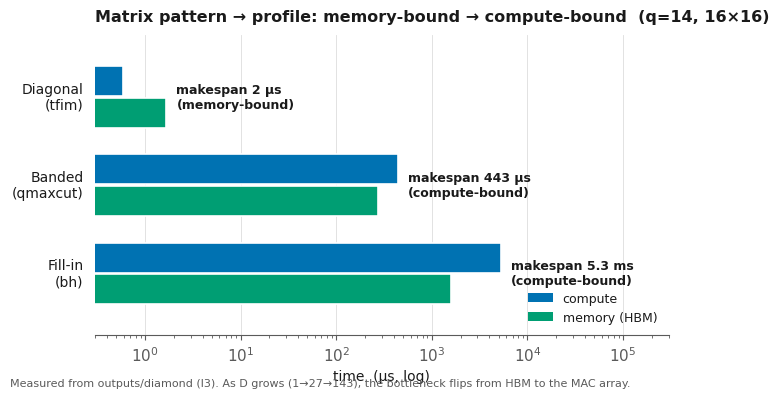

Write the Python code that produced this figure. (Note: this script raises an exception after producing the figure.)
#!/usr/bin/env python3.11
"""Figure 1: matrix-pattern comparison (diagonal/banded/fill-in) — compute vs memory,
showing the memory-bound -> compute-bound transition. Measured from outputs/diamond,
16x16 (256 PE), q=14, l3. PE clock 700 MHz (time = cyc/0.7)."""
import matplotlib.pyplot as plt
import numpy as np
from matplotlib.patches import Patch

F_GHZ = 0.700
cyc_ns = lambda c: c / F_GHZ
us = lambda ns: ns / 1000.0
mem_ns = lambda mib: mib * 1024 * 1024 / 2048.0

PAT = [("Diagonal\n(tfim)", 408, 3.25), ("Banded\n(qmaxcut)", 310068, 528.33), ("Fill-in\n(bh)", 3716200, 3092.15)]
C_COMPUTE, C_MEM = "#0072B2", "#009E73"
INK, MUTED, GRID = "#1a1a1a", "#5a5a5a", "#dddddd"
plt.rcParams.update({"font.family": "DejaVu Sans", "font.size": 11, "axes.edgecolor": MUTED,
                     "text.color": INK, "axes.labelcolor": INK, "xtick.color": MUTED, "ytick.color": MUTED})

fig, axA = plt.subplots(1, 1, figsize=(7.4, 3.9))
yb = np.arange(len(PAT))[::-1]; bh = 0.34
for i, (lab, ccyc, mib) in enumerate(PAT):
    y = yb[i]; ct, mt = us(cyc_ns(ccyc)), us(mem_ns(mib)); mk = max(ct, mt)
    axA.barh(y + bh/1.9, ct, height=bh, color=C_COMPUTE, edgecolor="white", linewidth=1.2, zorder=3)
    axA.barh(y - bh/1.9, mt, height=bh, color=C_MEM, edgecolor="white", linewidth=1.2, zorder=3)
    bound = "compute-bound" if ct >= mt else "memory-bound"
    lbl = f"{mk*1000:.0f} ns" if mk < 1 else (f"{mk:.0f} µs" if mk < 1000 else f"{mk/1000:.1f} ms")
    axA.text(mk * 1.28, y, f"makespan {lbl}\n({bound})", va="center", ha="left", fontsize=9, color=INK, fontweight="bold")
    axA.text(-0.02, y, lab, transform=axA.get_yaxis_transform(), va="center", ha="right", fontsize=10)
axA.set_xscale("log"); axA.set_xlim(0.3, 3e5); axA.set_ylim(-0.7, len(PAT) - 0.3); axA.set_yticks([])
axA.set_xlabel("time  (µs, log)", fontsize=10)
axA.set_title("Matrix pattern → profile: memory-bound → compute-bound  (q=14, 16×16)",
              fontsize=11.5, fontweight="bold", loc="left", pad=10)
axA.legend(handles=[Patch(fc=C_COMPUTE, label="compute"), Patch(fc=C_MEM, label="memory (HBM)")],
           loc="lower right", frameon=False, fontsize=9)
for s in ("top", "right", "left"): axA.spines[s].set_visible(False)
axA.grid(axis="x", color=GRID, lw=0.6); axA.set_axisbelow(True); axA.tick_params(axis="y", length=0)
fig.text(0.01, -0.02, "Measured from outputs/diamond (l3). As D grows (1→27→143), the bottleneck flips from HBM to the MAC array.",
         fontsize=8, color=MUTED)
fig.savefig("/tmp/claude-435053/diamond_pattern.png", dpi=200, bbox_inches="tight", facecolor="white")
fig.savefig("/tmp/claude-435053/diamond_pattern.pdf", bbox_inches="tight", facecolor="white")
print("pattern figure saved")
